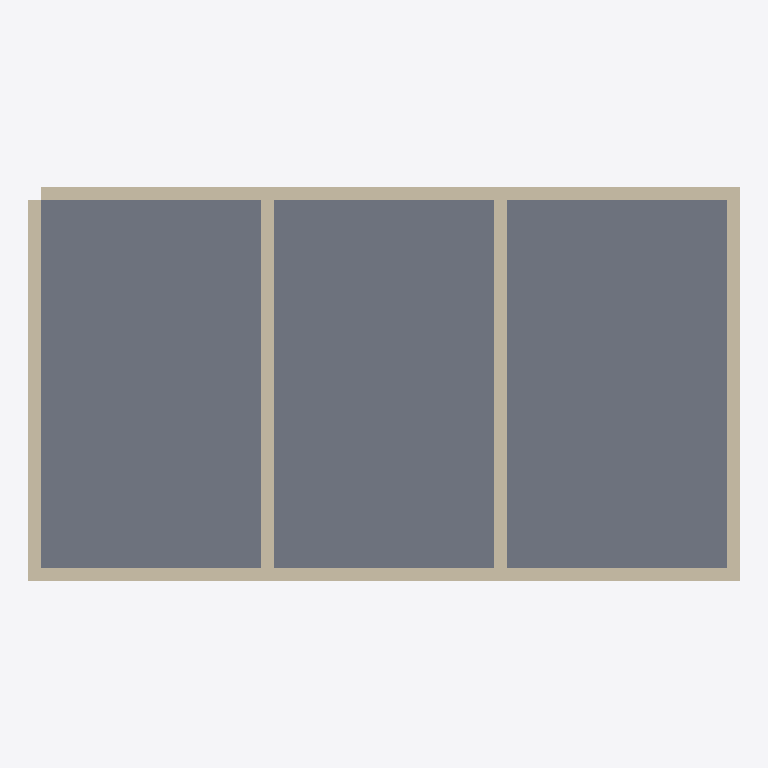
Plan cut of the same IFC building model at storey 'Ground Floor' (level 0.00 m, cut at 1.40 m), seen from above with north up, elements coloured by IFC class: 6 walls (beige), 1 slab (grey). Cut surfaces are drawn darker.
Extent 11.2 m × 6.2 m × 3.2 m (x, y, z). Storeys (1): Ground Floor at 0.00 m. Elements (7): 6 IfcWall, 1 IfcSlab.

HEADER;
FILE_DESCRIPTION(('ViewDefinition[DesignTransferView]'),'2;1');
FILE_NAME('/dev/null','2026-05-22T18:01:46+08:00',(''),(''),'IfcOpenShell 0.8.5','IfcOpenShell 0.8.5','Nobody');
FILE_SCHEMA(('IFC4'));
ENDSEC;
DATA;
#1=IFCPROJECT('1vmMWltND4WOlrRBZJpn5p',$,'Bonsai Task Project',$,$,$,$,(#10),#5);
#12=IFCSITE('3ZaTWMrWPEZu5wJbJE8$Vj',$,'Default Site',$,$,$,$,$,$,$,$,$,$,$);
#13=IFCBUILDING('23FN9$kGn6PhwXWBKy3lxN',$,'Bonsai Building',$,$,$,$,$,$,$,$,$);
#16=IFCBUILDINGSTOREY('1Kc3$$mzr6kBIhx5R2jwby',$,'Ground Floor',$,$,$,$,$,$,0.0);
#120=IFCSLAB('3DYxCbbsb6Kf_Hqz_JWDET',$,'Slab 1',$,$,#187,#127,$,$);
#35=IFCWALL('1hDkT_6SLBM9CQL1wrjDq$',$,'North Wall',$,$,#162,#46,$,$);
#18=IFCWALL('0Kt3kJ6B59yQKPxujUoIph',$,'South Wall',$,$,#157,#29,$,$);
#52=IFCWALL('1sipnc$K137w_zpDdfprsm',$,'West Wall',$,$,#167,#63,$,$);
#69=IFCWALL('2pgeUbWCz0RRUlIyd2BMaV',$,'East Wall',$,$,#172,#80,$,$);
#86=IFCWALL('2B3puyPMX5ywqsoJce1WaO',$,'Interior Partition 1',$,$,#177,#97,$,$);
#103=IFCWALL('1vIBDO8RLCggweC_vtIxHy',$,'Interior Partition 2',$,$,#182,#114,$,$);
ENDSEC;
